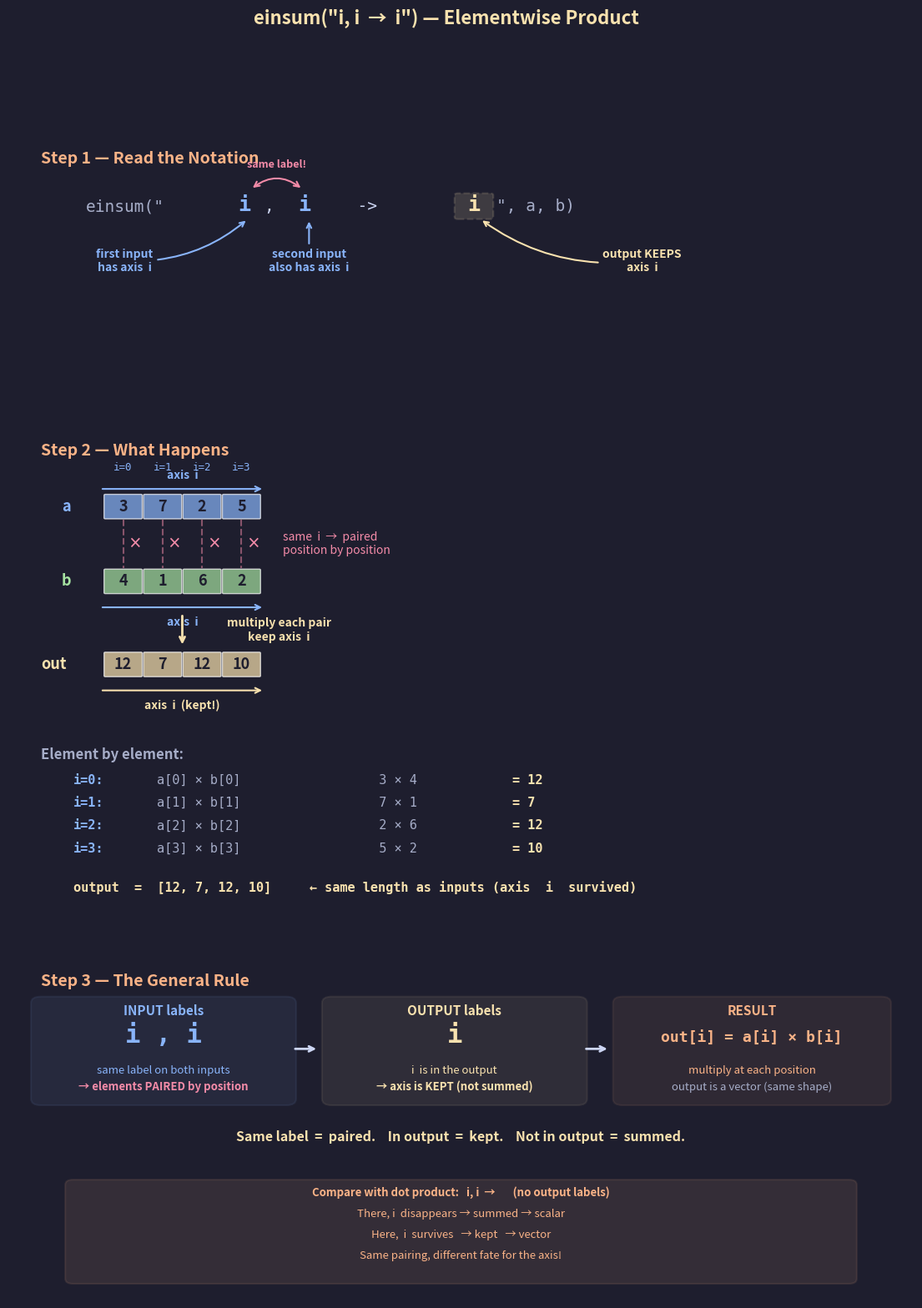

Here is the Python script that generated this plot: (Note: this script raises an exception after producing the figure.)
"""
Lecture 2 Visual: einsum("i, i -> i", a, b) — Elementwise Product

Shows WHY the notation works:
- Both inputs share the SAME label 'i' → elements are paired by position
- 'i' appears in the output → the axis is KEPT (not summed)
- Result: a new vector where each element = a[i] * b[i]
"""

import matplotlib.pyplot as plt
import matplotlib.patches as patches
import numpy as np

# ── Style (matches lecture 1 visuals) ─────────────────────
BG = "#1e1e2e"
TEXT = "#cdd6f4"
SUBTLE = "#6c7086"
MEDIUM = "#a6adc8"

C_I = "#89b4fa"       # blue:   i axis
C_J = "#a6e3a1"       # green:  second input (same axis, different tensor)
C_OUT = "#f9e2af"     # yellow: output / result
C_RULE = "#fab387"    # orange: rule highlights
C_K = "#f38ba8"       # pink:   contracted / summed
C_DIM = "#585b70"     # dimmed

CELL = 0.55
GAP = 0.06
S = CELL + GAP

plt.rcParams.update({
    "figure.facecolor": BG, "axes.facecolor": BG,
    "text.color": TEXT, "font.family": "sans-serif", "font.size": 11,
})


# ── Drawing helpers ───────────────────────────────────────

def dc(ax, x, y, val, col, alpha=0.7, fs=13):
    """Draw a single cell."""
    ax.add_patch(patches.FancyBboxPatch(
        (x, y), CELL, CELL, boxstyle="round,pad=0.02",
        facecolor=col, alpha=alpha, edgecolor="white", linewidth=1))
    ax.text(x + CELL / 2, y + CELL / 2, str(val), ha="center", va="center",
            fontsize=fs, fontweight="bold", color="#1e1e2e")


def dvh(ax, vals, x0, y0, col):
    """Horizontal vector."""
    for i, v in enumerate(vals):
        dc(ax, x0 + i * S, y0, v, col)


def arr_h(ax, x0, w, y, col, label, above=True):
    """Horizontal arrow with label."""
    ax.annotate("", xy=(x0 + w + 0.08, y), xytext=(x0 - 0.08, y),
                arrowprops=dict(arrowstyle="->", color=col, lw=1.5))
    dy = 0.18 if above else -0.22
    va = "bottom" if above else "top"
    ax.text(x0 + w / 2, y + dy, label, ha="center", fontsize=10,
            color=col, fontweight="bold", va=va)


def insight_box(ax, x, y, lines, w=5.5, line_h=0.45):
    """Rounded box with multi-line text."""
    h = len(lines) * line_h + 0.25
    ax.add_patch(patches.FancyBboxPatch(
        (x, y), w, h, boxstyle="round,pad=0.12",
        facecolor=C_RULE, alpha=0.10, edgecolor=C_RULE, linewidth=1.5))
    for i, (txt, bold) in enumerate(lines):
        yy = y + h - 0.28 - i * line_h
        ax.text(x + w / 2, yy, txt, ha="center", fontsize=9.5,
                color=C_RULE, fontweight="bold" if bold else "normal")


# ═══════════════════════════════════════════════════════════
#  FIGURE — 3 sections stacked vertically
# ═══════════════════════════════════════════════════════════
fig, axes = plt.subplots(3, 1, figsize=(14, 18),
                         gridspec_kw={"height_ratios": [1, 2, 1.4],
                                      "hspace": 0.15})
fig.suptitle('einsum("i, i  →  i") — Elementwise Product',
             fontsize=16, fontweight="bold", y=0.97, color=C_OUT)

for a in axes:
    a.axis("off")


# ───────────────────────────────────────────────────────────
#  SECTION 1: The Notation — What Each Part Means
# ───────────────────────────────────────────────────────────
ax = axes[0]
ax.set_xlim(0, 14)
ax.set_ylim(-1.5, 4.5)

ax.text(0.5, 4.0, "Step 1 — Read the Notation", fontsize=14,
        fontweight="bold", color=C_RULE)

# The notation string, broken into labeled parts
ny = 2.8
ax.text(1.2, ny, 'einsum("', fontsize=14, fontfamily="monospace",
        color=MEDIUM)
ax.text(3.55, ny, 'i', fontsize=18, fontfamily="monospace",
        color=C_I, fontweight="bold")
ax.text(3.95, ny, ',', fontsize=14, fontfamily="monospace", color=TEXT)
ax.text(4.3, ny, ' i', fontsize=18, fontfamily="monospace",
        color=C_I, fontweight="bold")
ax.text(5.1, ny, '  ->  ', fontsize=14, fontfamily="monospace",
        color=TEXT)
ax.text(7.1, ny, 'i', fontsize=18, fontfamily="monospace",
        color=C_OUT, fontweight="bold")
ax.text(7.55, ny, '", a, b)', fontsize=14, fontfamily="monospace",
        color=MEDIUM)

# Annotation arrows
# Arrow from first 'i'
ax.annotate("first input\nhas axis  i",
            xy=(3.7, ny - 0.2), xytext=(1.8, ny - 1.5),
            fontsize=10, color=C_I, fontweight="bold", ha="center",
            arrowprops=dict(arrowstyle="->", color=C_I, lw=1.5,
                            connectionstyle="arc3,rad=0.2"))

# Arrow from second 'i'
ax.annotate("second input\nalso has axis  i",
            xy=(4.65, ny - 0.2), xytext=(4.65, ny - 1.5),
            fontsize=10, color=C_I, fontweight="bold", ha="center",
            arrowprops=dict(arrowstyle="->", color=C_I, lw=1.5))

# Arrow connecting same labels
ax.annotate("", xy=(4.55, ny + 0.55), xytext=(3.75, ny + 0.55),
            arrowprops=dict(arrowstyle="<->", color=C_K, lw=1.5,
                            connectionstyle="arc3,rad=-0.4"))
ax.text(4.15, ny + 1.1, "same label!", fontsize=9, color=C_K,
        ha="center", fontweight="bold", fontstyle="italic")

# Arrow from output 'i'
ax.annotate("output KEEPS\naxis  i",
            xy=(7.3, ny - 0.2), xytext=(9.8, ny - 1.5),
            fontsize=10, color=C_OUT, fontweight="bold", ha="center",
            arrowprops=dict(arrowstyle="->", color=C_OUT, lw=1.5,
                            connectionstyle="arc3,rad=-0.2"))

# Highlight the output i
ax.add_patch(patches.FancyBboxPatch(
    (6.95, ny - 0.15), 0.5, 0.55, boxstyle="round,pad=0.05",
    facecolor=C_OUT, alpha=0.15, edgecolor=C_OUT, linewidth=1.5,
    linestyle="--"))


# ───────────────────────────────────────────────────────────
#  SECTION 2: The Mechanics — What Happens Step by Step
# ───────────────────────────────────────────────────────────
ax = axes[1]
ax.set_xlim(0, 14)
ax.set_ylim(-4.5, 7)

ax.text(0.5, 6.5, "Step 2 — What Happens", fontsize=14,
        fontweight="bold", color=C_RULE)

# ── Two input vectors ──
a = [3, 7, 2, 5]
b = [4, 1, 6, 2]
result = [a_i * b_i for a_i, b_i in zip(a, b)]  # [12, 7, 12, 10]

vx = 1.5
ay_pos = 5.0
by_pos = 3.2

# Vector a
dvh(ax, a, vx, ay_pos, C_I)
ax.text(vx - 0.6, ay_pos + CELL / 2, "a", fontsize=13,
        fontweight="bold", ha="center", va="center", color=C_I)
arr_h(ax, vx, 4 * S - GAP, ay_pos + CELL + 0.15, C_I, "axis  i")

# Vector b
dvh(ax, b, vx, by_pos, C_J)
ax.text(vx - 0.6, by_pos + CELL / 2, "b", fontsize=13,
        fontweight="bold", ha="center", va="center", color=C_J)
arr_h(ax, vx, 4 * S - GAP, by_pos - 0.35, C_I, "axis  i", above=False)

# Index labels above a
for idx in range(4):
    cx = vx + idx * S + CELL / 2
    ax.text(cx, ay_pos + CELL + 0.6, f"i={idx}", fontsize=9,
            color=C_I, ha="center", fontfamily="monospace")

# ── Pairing brackets: show same i connects a[i] to b[i] ──
for idx in range(4):
    xa = vx + idx * S + CELL / 2
    # Vertical dashed line connecting a[i] to b[i]
    ax.plot([xa, xa], [ay_pos - 0.05, by_pos + CELL + 0.05],
            "--", color=C_K, alpha=0.5, lw=1.5)
    # Small "×" symbol between them
    mid_y = (ay_pos + by_pos + CELL) / 2
    ax.text(xa + 0.18, mid_y, "×", fontsize=12, color=C_K,
            ha="center", va="center", fontweight="bold")

ax.text(vx + 4 * S + 0.3, (ay_pos + by_pos + CELL) / 2,
        "same  i  →  paired\nposition by position",
        fontsize=10, color=C_K, va="center", fontstyle="italic")

# ── Result vector ──
ry = 1.2
rx = vx

# Arrow from pairing zone down to result
ax.annotate("", xy=(vx + 2 * S - GAP / 2, ry + CELL + 0.15),
            xytext=(vx + 2 * S - GAP / 2, by_pos - 0.5),
            arrowprops=dict(arrowstyle="->", color=C_OUT, lw=2))
ax.text(vx + 2 * S - GAP / 2 + 1.5, (by_pos - 0.5 + ry + CELL + 0.15) / 2,
        "multiply each pair\nkeep axis  i", fontsize=10,
        color=C_OUT, ha="center", va="center", fontweight="bold")

dvh(ax, result, rx, ry, C_OUT)
ax.text(rx - 0.8, ry + CELL / 2, "out", fontsize=13,
        fontweight="bold", ha="center", va="center", color=C_OUT)
arr_h(ax, rx, 4 * S - GAP, ry - 0.35, C_OUT, "axis  i  (kept!)",
      above=False)

# ── Per-element breakdown ──
ty = -0.8
ax.text(0.5, ty, "Element by element:", fontsize=12, fontweight="bold",
        color=MEDIUM)

traces = [
    ("i=0:", "a[0] × b[0]", f"  3 × 4", f"= {result[0]}"),
    ("i=1:", "a[1] × b[1]", f"  7 × 1", f"= {result[1]}"),
    ("i=2:", "a[2] × b[2]", f"  2 × 6", f"= {result[2]}"),
    ("i=3:", "a[3] × b[3]", f"  5 × 2", f"= {result[3]}"),
]

for idx, (ilabel, expr, nums, res) in enumerate(traces):
    y = ty - 0.6 - idx * 0.55
    ax.text(1.0, y, ilabel, fontsize=11, fontfamily="monospace",
            color=C_I, fontweight="bold")
    ax.text(2.3, y, expr, fontsize=11, fontfamily="monospace", color=MEDIUM)
    ax.text(5.5, y, nums, fontsize=11, fontfamily="monospace", color=MEDIUM)
    ax.text(7.8, y, res, fontsize=11, fontfamily="monospace",
            color=C_OUT, fontweight="bold")

# Result summary
ax.text(1.0, ty - 3.2,
        "output  =  [12, 7, 12, 10]     ← same length as inputs (axis  i  survived)",
        fontsize=11, fontfamily="monospace", color=C_OUT, fontweight="bold")


# ───────────────────────────────────────────────────────────
#  SECTION 3: The Rule — Why This Works
# ───────────────────────────────────────────────────────────
ax = axes[2]
ax.set_xlim(0, 14)
ax.set_ylim(-3, 5)

ax.text(0.5, 4.5, "Step 3 — The General Rule", fontsize=14,
        fontweight="bold", color=C_RULE)

# Three-column layout: input labels → decision → outcome

# Column 1: What labels are in the input?
c1x = 0.5
ax.add_patch(patches.FancyBboxPatch(
    (c1x, 1.8), 3.8, 2.3, boxstyle="round,pad=0.15",
    facecolor=C_I, alpha=0.08, edgecolor=C_I, linewidth=1.5))
ax.text(c1x + 1.9, 3.8, "INPUT labels", fontsize=11,
        ha="center", fontweight="bold", color=C_I)
ax.text(c1x + 1.9, 3.15, "i , i", fontsize=22, ha="center",
        fontweight="bold", color=C_I, fontfamily="monospace")
ax.text(c1x + 1.9, 2.4, "same label on both inputs",
        fontsize=9.5, ha="center", color=C_I)
ax.text(c1x + 1.9, 2.0, "→ elements PAIRED by position",
        fontsize=9.5, ha="center", color=C_K, fontweight="bold")

# Arrow
ax.annotate("", xy=(4.8, 3.0), xytext=(4.4, 3.0),
            arrowprops=dict(arrowstyle="->", color=TEXT, lw=2))

# Column 2: What's in the output?
c2x = 5.0
ax.add_patch(patches.FancyBboxPatch(
    (c2x, 1.8), 3.8, 2.3, boxstyle="round,pad=0.15",
    facecolor=C_OUT, alpha=0.08, edgecolor=C_OUT, linewidth=1.5))
ax.text(c2x + 1.9, 3.8, "OUTPUT labels", fontsize=11,
        ha="center", fontweight="bold", color=C_OUT)
ax.text(c2x + 1.9, 3.15, "i", fontsize=22, ha="center",
        fontweight="bold", color=C_OUT, fontfamily="monospace")
ax.text(c2x + 1.9, 2.4, "i  is in the output",
        fontsize=9.5, ha="center", color=C_OUT)
ax.text(c2x + 1.9, 2.0, "→ axis is KEPT (not summed)",
        fontsize=9.5, ha="center", color=C_OUT, fontweight="bold")

# Arrow
ax.annotate("", xy=(9.3, 3.0), xytext=(8.9, 3.0),
            arrowprops=dict(arrowstyle="->", color=TEXT, lw=2))

# Column 3: What's the result?
c3x = 9.5
ax.add_patch(patches.FancyBboxPatch(
    (c3x, 1.8), 4.0, 2.3, boxstyle="round,pad=0.15",
    facecolor=C_RULE, alpha=0.08, edgecolor=C_RULE, linewidth=1.5))
ax.text(c3x + 2.0, 3.8, "RESULT", fontsize=11,
        ha="center", fontweight="bold", color=C_RULE)
ax.text(c3x + 2.0, 3.15, "out[i] = a[i] × b[i]", fontsize=13, ha="center",
        fontweight="bold", color=C_RULE, fontfamily="monospace")
ax.text(c3x + 2.0, 2.4, "multiply at each position",
        fontsize=9.5, ha="center", color=C_RULE)
ax.text(c3x + 2.0, 2.0, "output is a vector (same shape)",
        fontsize=9.5, ha="center", color=MEDIUM)

# Contrast box at the bottom
insight_box(ax, 1.0, -2.5, [
    ("Compare with dot product:   i, i  →       (no output labels)", True),
    ("There, i  disappears → summed → scalar", False),
    ("Here,  i  survives   → kept   → vector", False),
    ("Same pairing, different fate for the axis!", False),
], w=12, line_h=0.5)

ax.text(7.0, 0.8, "Same label  =  paired.    In output  =  kept.    Not in output  =  summed.",
        fontsize=11.5, ha="center", fontweight="bold", color=C_OUT)


# ── Save ──────────────────────────────────────────────────
out = ("/Users/dominiclarner/Documents/GitHub/Stanford-CS221-Self-Study-2026"
       "/lecture_2_visuals/einsum_elementwise_product.png")
plt.savefig(out, dpi=200, bbox_inches="tight", facecolor=fig.get_facecolor())
plt.close()
print(f"Saved → {out}")
